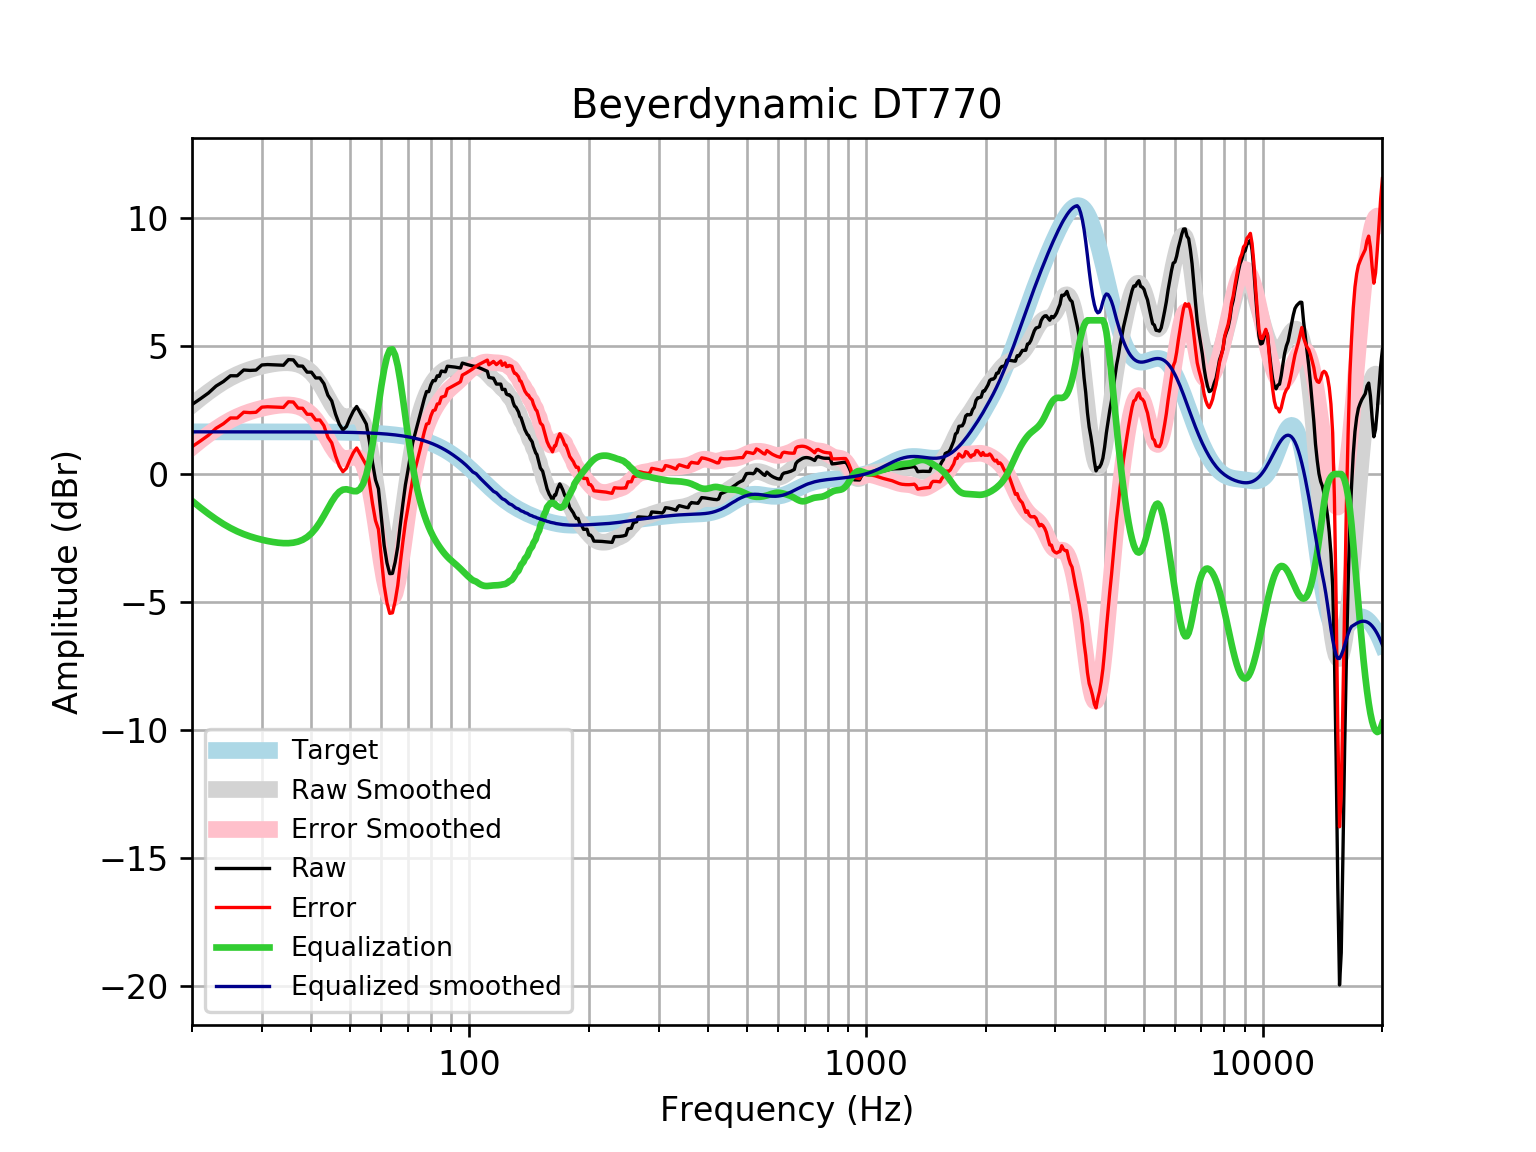

Source data for this figure (header and first rows):
frequency, raw, error, smoothed, error_smoothed, equalization, equalized_raw, equalized_smoothed, target
20, 2.714, 1.066, 2.694, 1.046, -1.046, 1.668, 1.648, 1.648
21, 2.938, 1.29, 2.96, 1.312, -1.312, 1.626, 1.648, 1.648
22, 3.162, 1.515, 3.199, 1.551, -1.551, 1.611, 1.648, 1.648
23, 3.435, 1.787, 3.412, 1.764, -1.764, 1.671, 1.648, 1.648
24, 3.611, 1.964, 3.598, 1.95, -1.95, 1.661, 1.648, 1.648
25, 3.837, 2.189, 3.755, 2.107, -2.107, 1.73, 1.648, 1.648
26, 3.835, 2.187, 3.886, 2.238, -2.238, 1.597, 1.648, 1.648
27, 4.061, 2.414, 3.993, 2.345, -2.345, 1.716, 1.648, 1.648
28, 4.045, 2.397, 4.08, 2.433, -2.433, 1.612, 1.647, 1.647
29, 4.057, 2.409, 4.152, 2.505, -2.505, 1.552, 1.647, 1.647
30, 4.258, 2.611, 4.211, 2.564, -2.564, 1.694, 1.647, 1.647
31, 4.273, 2.626, 4.26, 2.613, -2.613, 1.66, 1.647, 1.647
32, 4.265, 2.618, 4.299, 2.652, -2.652, 1.613, 1.647, 1.647
33, 4.256, 2.61, 4.328, 2.681, -2.681, 1.575, 1.647, 1.647
34, 4.247, 2.601, 4.343, 2.697, -2.697, 1.55, 1.646, 1.646
35, 4.465, 2.819, 4.344, 2.698, -2.698, 1.768, 1.646, 1.646
36, 4.456, 2.81, 4.325, 2.68, -2.68, 1.776, 1.645, 1.645
37, 4.219, 2.574, 4.283, 2.638, -2.638, 1.58, 1.645, 1.645
38, 4.211, 2.567, 4.213, 2.568, -2.568, 1.643, 1.644, 1.644
39, 3.977, 2.334, 4.106, 2.462, -2.462, 1.515, 1.644, 1.644
40, 3.975, 2.332, 3.958, 2.315, -2.315, 1.66, 1.643, 1.643
41, 3.751, 2.109, 3.765, 2.123, -2.123, 1.628, 1.642, 1.642
42, 3.751, 2.11, 3.53, 1.888, -1.888, 1.863, 1.641, 1.641
43, 3.528, 1.888, 3.262, 1.623, -1.623, 1.905, 1.64, 1.64
44, 3.077, 1.438, 2.983, 1.344, -1.344, 1.733, 1.639, 1.639
45, 2.853, 1.216, 2.716, 1.079, -1.079, 1.774, 1.637, 1.637
46, 2.337, 0.7021, 2.49, 0.855, -0.855, 1.482, 1.635, 1.635
47, 1.948, 0.3143, 2.328, 0.6946, -0.6946, 1.253, 1.634, 1.633
48, 1.722, 0.0908, 2.241, 0.6093, -0.6093, 1.113, 1.631, 1.631
49, 1.855, 0.2265, 2.223, 0.5939, -0.5939, 1.262, 1.629, 1.629
50, 2.181, 0.5549, 2.252, 0.6256, -0.6256, 1.555, 1.626, 1.626
51, 2.455, 0.8314, 2.29, 0.6665, -0.6665, 1.788, 1.623, 1.623
52, 2.637, 1.017, 2.29, 0.6698, -0.6698, 1.967, 1.62, 1.62
53, 2.408, 0.7917, 2.204, 0.5878, -0.5878, 1.82, 1.616, 1.616
54, 2.178, 0.5664, 1.993, 0.3808, -0.3808, 1.798, 1.612, 1.612
55, 1.949, 0.3419, 1.631, 0.02376, -0.02376, 1.925, 1.607, 1.607
56, 1.264, -0.338, 1.114, -0.4881, 0.4881, 1.752, 1.602, 1.602
57, 0.4459, -1.151, 0.4592, -1.137, 1.137, 1.583, 1.596, 1.596
58, -0.2233, -1.814, -0.2944, -1.885, 1.885, 1.661, 1.59, 1.59
59, -0.5726, -2.156, -1.089, -2.673, 2.673, 2.1, 1.583, 1.583
60, -1.679, -3.255, -1.855, -3.431, 3.431, 1.752, 1.576, 1.576
61, -2.785, -4.353, -2.52, -4.088, 4.088, 1.303, 1.568, 1.568
62, -3.468, -5.027, -3.016, -4.574, 4.574, 1.106, 1.559, 1.559
63, -3.888, -5.437, -3.293, -4.842, 4.842, 0.954, 1.549, 1.549
64, -3.878, -5.417, -3.327, -4.866, 4.866, 0.9871, 1.538, 1.538
65, -3.443, -4.97, -3.121, -4.648, 4.648, 1.205, 1.527, 1.527
66, -2.838, -4.352, -2.705, -4.219, 4.219, 1.382, 1.514, 1.514
67, -1.966, -3.467, -2.131, -3.632, 3.632, 1.666, 1.501, 1.501
68, -1.157, -2.643, -1.462, -2.948, 2.948, 1.792, 1.486, 1.486
69, -0.4207, -1.891, -0.7583, -2.229, 2.229, 1.808, 1.471, 1.471
70, 0.1248, -1.329, -0.07311, -1.527, 1.527, 1.652, 1.454, 1.454
71, 0.6969, -0.7386, 0.5575, -0.878, 0.878, 1.575, 1.436, 1.436
72, 1.23, -0.1857, 1.115, -0.3015, 0.3015, 1.532, 1.416, 1.416
73, 1.578, 0.183, 1.594, 0.1986, -0.1986, 1.38, 1.395, 1.395
74, 1.923, 0.5497, 2.001, 0.6281, -0.6281, 1.295, 1.373, 1.373
75, 2.265, 0.9161, 2.347, 0.9976, -0.9976, 1.268, 1.349, 1.349
76, 2.607, 1.283, 2.642, 1.318, -1.318, 1.289, 1.324, 1.324
77, 2.947, 1.649, 2.896, 1.599, -1.599, 1.348, 1.297, 1.297
78, 3.22, 1.951, 3.115, 1.846, -1.846, 1.374, 1.269, 1.269
79, 3.215, 1.976, 3.303, 2.064, -2.064, 1.151, 1.239, 1.239
... 553 more rows
